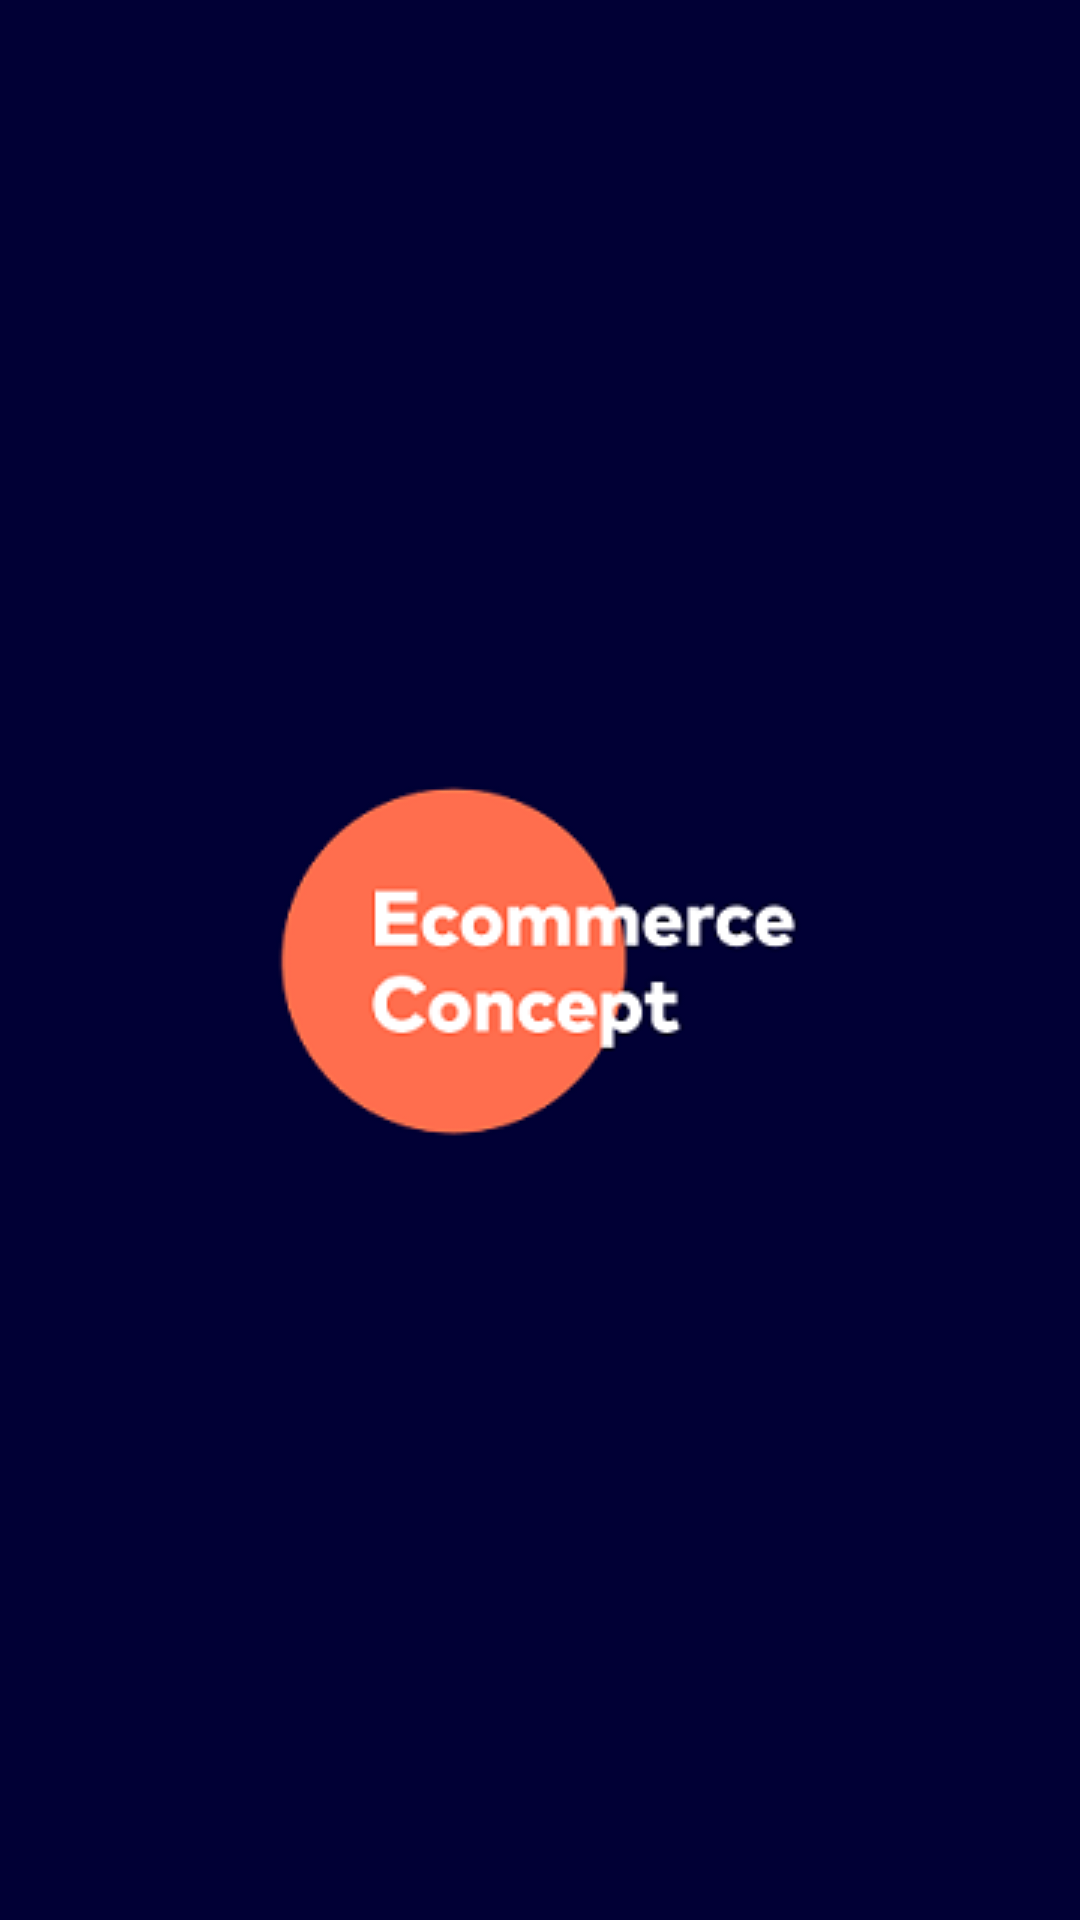

Android layout source for this screen:
<!-- AndroidManifest.xml: application theme Theme.SamplePhoneStore -->
<!-- res/layout/activity_splash.xml -->
<?xml version="1.0" encoding="utf-8"?>
<FrameLayout xmlns:android="http://schemas.android.com/apk/res/android"
    android:layout_width="match_parent"
    android:layout_height="match_parent"
    xmlns:app="http://schemas.android.com/apk/res-auto"
    android:background="@color/color_secondary">

    <ImageView
        android:id="@+id/iconSplash"
        android:layout_width="wrap_content"
        android:layout_height="wrap_content"
        android:layout_gravity="center"
        app:srcCompat="@drawable/logo_splash"/>

</FrameLayout>
<!-- resources referenced by this layout -->
<resources>
  <color name="color_secondary">#010035</color>
  <!-- drawable logo_splash: png bitmap (drawable-v24, 12251 bytes) -->
  <style name="Theme.SamplePhoneStore" parent="Theme.MaterialComponents.DayNight.NoActionBar">
          
          <item name="colorPrimary">@color/color_primary</item>
          <item name="colorPrimaryVariant">@color/color_background</item>
          <item name="colorOnPrimary">@color/white</item>
          
          <item name="colorSecondary">@color/color_secondary</item>
          <item name="colorSecondaryVariant">@color/teal_700</item>
          <item name="colorOnSecondary">@color/black</item>
          
          <item name="android:statusBarColor" tools:targetApi="l">?attr/colorPrimaryVariant</item>
          <item name="android:windowLightStatusBar">true</item>
          
      </style>
  <color name="color_primary">#FF6E4E</color>
  <color name="color_background">#F5F5F5</color>
  <color name="white">#FFFFFFFF</color>
  <color name="teal_700">#FF018786</color>
  <color name="black">#FF000000</color>
</resources>
